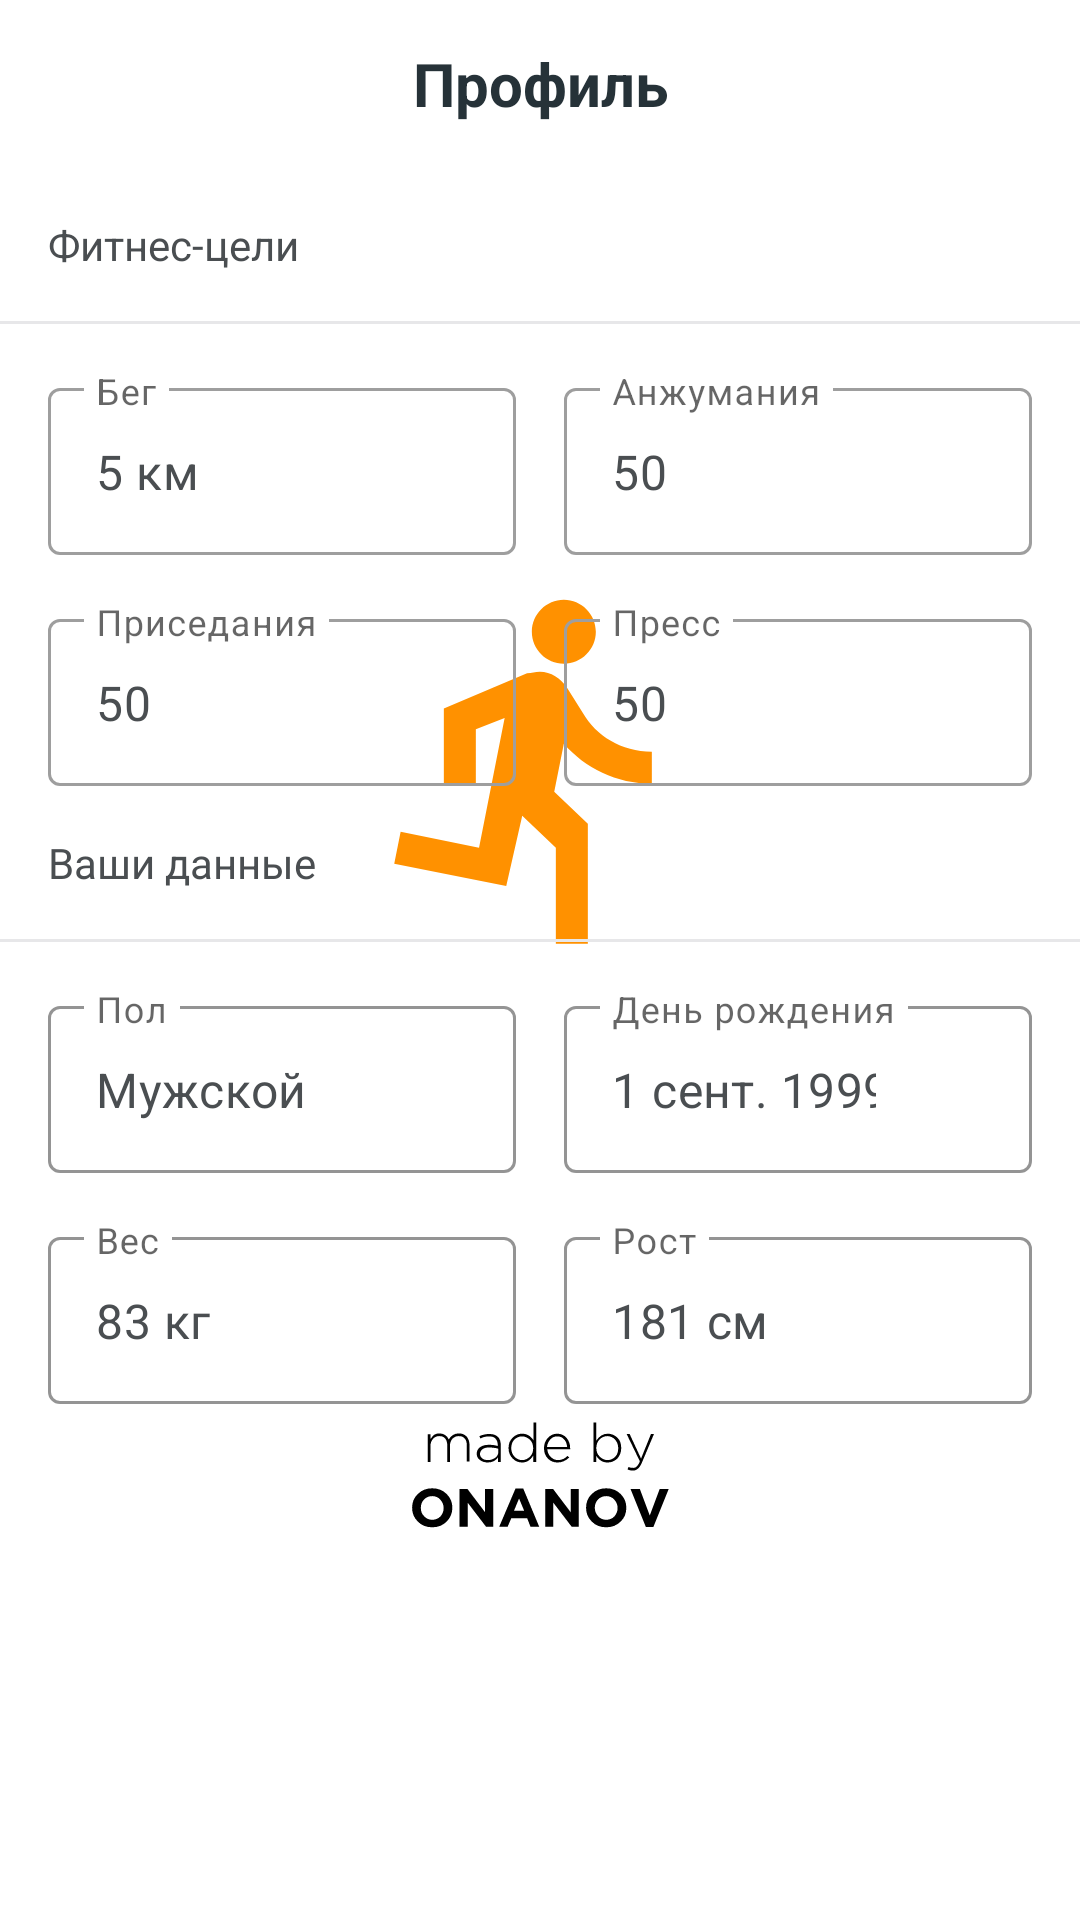

Android layout source for this screen:
<!-- AndroidManifest.xml: application theme AppTheme.Launcher -->
<!-- res/layout/fragment_menu.xml -->
<?xml version="1.0" encoding="utf-8"?>
<androidx.constraintlayout.widget.ConstraintLayout xmlns:android="http://schemas.android.com/apk/res/android"
    xmlns:app="http://schemas.android.com/apk/res-auto"
    android:layout_width="match_parent"
    android:layout_height="match_parent">

    <include
        layout="@layout/include_toolbar"
        app:layout_constraintStart_toStartOf="parent"
        app:layout_constraintTop_toTopOf="parent" />

    <TextView
        android:id="@+id/fitnessGoalsTitle"
        android:layout_width="wrap_content"
        android:layout_height="wrap_content"
        android:layout_marginStart="16dp"
        android:layout_marginTop="16dp"
        android:text="Фитнес-цели"
        android:textColor="#4a4e51"
        app:layout_constraintStart_toStartOf="parent"
        app:layout_constraintTop_toBottomOf="@id/toolbar" />

    <View
        android:id="@+id/divider"
        android:layout_width="match_parent"
        android:layout_height="1dp"
        android:layout_marginTop="16dp"
        android:background="#e7e7e9"
        app:layout_constraintStart_toStartOf="parent"
        app:layout_constraintTop_toBottomOf="@id/fitnessGoalsTitle" />

    <com.google.android.material.textfield.TextInputLayout
        android:id="@+id/runGoalWrap"
        style="@style/Widget.MaterialComponents.TextInputLayout.OutlinedBox"
        android:layout_width="0dp"
        android:layout_height="wrap_content"
        android:layout_marginStart="16dp"
        android:layout_marginTop="16dp"
        android:layout_marginEnd="8dp"
        android:layout_marginBottom="16dp"
        android:hint="@string/run"
        app:boxStrokeColor="@color/run_box_tint"
        app:endIconDrawable="@drawable/ic_down_arrow"
        app:endIconMode="custom"
        app:hintTextColor="@color/run_box_tint"
        app:layout_constraintEnd_toStartOf="@id/pushUpGoalWrap"
        app:layout_constraintHorizontal_weight="1"
        app:layout_constraintStart_toStartOf="parent"
        app:layout_constraintTop_toBottomOf="@id/divider">

        <com.google.android.material.textfield.TextInputEditText
            android:id="@+id/runGoal"
            android:layout_width="match_parent"
            android:layout_height="wrap_content"
            android:editable="false"
            android:text="5 км"
            android:textColor="#4a4e51" />

    </com.google.android.material.textfield.TextInputLayout>

    <com.google.android.material.textfield.TextInputLayout
        android:id="@+id/pushUpGoalWrap"
        style="@style/Widget.MaterialComponents.TextInputLayout.OutlinedBox"
        android:layout_width="0dp"
        android:layout_height="wrap_content"
        android:layout_marginStart="8dp"
        android:layout_marginTop="16dp"
        android:layout_marginEnd="16dp"
        android:layout_marginBottom="16dp"
        android:hint="@string/pushUp"
        app:boxStrokeColor="@color/push_up_box_tint"
        app:endIconDrawable="@drawable/ic_down_arrow"
        app:endIconMode="custom"
        app:hintTextColor="@color/push_up_box_tint"
        app:layout_constraintEnd_toEndOf="parent"
        app:layout_constraintHorizontal_weight="1"
        app:layout_constraintStart_toEndOf="@id/runGoalWrap"
        app:layout_constraintTop_toBottomOf="@id/divider">

        <com.google.android.material.textfield.TextInputEditText
            android:id="@+id/pushUpGoal"
            android:layout_width="match_parent"
            android:layout_height="wrap_content"
            android:editable="false"
            android:text="50"
            android:textColor="#4a4e51" />

    </com.google.android.material.textfield.TextInputLayout>

    <com.google.android.material.textfield.TextInputLayout
        android:id="@+id/squatGoalWrap"
        style="@style/Widget.MaterialComponents.TextInputLayout.OutlinedBox"
        android:layout_width="0dp"
        android:layout_height="wrap_content"
        android:layout_marginStart="16dp"
        android:layout_marginTop="16dp"
        android:layout_marginEnd="8dp"
        android:layout_marginBottom="16dp"
        android:hint="@string/squat"
        app:boxStrokeColor="@color/squat_box_tint"
        app:endIconDrawable="@drawable/ic_down_arrow"
        app:endIconMode="custom"
        app:hintTextColor="@color/squat_box_tint"
        app:layout_constraintEnd_toStartOf="@id/absGoalWrap"
        app:layout_constraintHorizontal_weight="1"
        app:layout_constraintStart_toStartOf="parent"
        app:layout_constraintTop_toBottomOf="@id/runGoalWrap">

        <com.google.android.material.textfield.TextInputEditText
            android:id="@+id/squatGoal"
            android:layout_width="match_parent"
            android:layout_height="wrap_content"
            android:editable="false"
            android:text="50"
            android:textColor="#4a4e51" />

    </com.google.android.material.textfield.TextInputLayout>

    <com.google.android.material.textfield.TextInputLayout
        android:id="@+id/absGoalWrap"
        style="@style/Widget.MaterialComponents.TextInputLayout.OutlinedBox"
        android:layout_width="0dp"
        android:layout_height="wrap_content"
        android:layout_marginStart="8dp"
        android:layout_marginTop="16dp"
        android:layout_marginEnd="16dp"
        android:layout_marginBottom="16dp"
        android:hint="@string/abs"
        app:boxStrokeColor="@color/abs_box_tint"
        app:endIconDrawable="@drawable/ic_down_arrow"
        app:endIconMode="custom"
        app:hintTextColor="@color/abs_box_tint"
        app:layout_constraintEnd_toEndOf="parent"
        app:layout_constraintHorizontal_weight="1"
        app:layout_constraintStart_toEndOf="@id/squatGoalWrap"
        app:layout_constraintTop_toBottomOf="@id/runGoalWrap">

        <com.google.android.material.textfield.TextInputEditText
            android:id="@+id/absGoal"
            android:layout_width="match_parent"
            android:layout_height="wrap_content"
            android:editable="false"
            android:text="50"
            android:textColor="#4a4e51" />

    </com.google.android.material.textfield.TextInputLayout>

    <TextView
        android:id="@+id/userDetailsTitle"
        android:layout_width="wrap_content"
        android:layout_height="wrap_content"
        android:layout_marginStart="16dp"
        android:layout_marginTop="16dp"
        android:text="Ваши данные"
        android:textColor="#4a4e51"
        app:layout_constraintStart_toStartOf="parent"
        app:layout_constraintTop_toBottomOf="@id/absGoalWrap" />

    <View
        android:id="@+id/divider1"
        android:layout_width="match_parent"
        android:layout_height="1dp"
        android:layout_marginTop="16dp"
        android:background="#e7e7e9"
        app:layout_constraintStart_toStartOf="parent"
        app:layout_constraintTop_toBottomOf="@id/userDetailsTitle" />

    <com.google.android.material.textfield.TextInputLayout
        android:id="@+id/genderWrap"
        style="@style/Widget.MaterialComponents.TextInputLayout.OutlinedBox"
        android:layout_width="0dp"
        android:layout_height="wrap_content"
        android:layout_marginStart="16dp"
        android:layout_marginTop="16dp"
        android:layout_marginEnd="8dp"
        android:layout_marginBottom="16dp"
        android:hint="Пол"
        app:boxStrokeColor="@color/default_box_tint"
        app:endIconDrawable="@drawable/ic_down_arrow"
        app:endIconMode="custom"
        app:hintTextColor="@color/default_box_tint"
        app:layout_constraintEnd_toStartOf="@id/birthDateWrap"
        app:layout_constraintHorizontal_weight="1"
        app:layout_constraintStart_toStartOf="parent"
        app:layout_constraintTop_toBottomOf="@id/divider1">

        <com.google.android.material.textfield.TextInputEditText
            android:id="@+id/gender"
            android:layout_width="match_parent"
            android:layout_height="wrap_content"
            android:editable="false"
            android:text="Мужской"
            android:textColor="#4a4e51" />

    </com.google.android.material.textfield.TextInputLayout>

    <com.google.android.material.textfield.TextInputLayout
        android:id="@+id/birthDateWrap"
        style="@style/Widget.MaterialComponents.TextInputLayout.OutlinedBox"
        android:layout_width="0dp"
        android:layout_height="wrap_content"
        android:layout_marginStart="8dp"
        android:layout_marginTop="16dp"
        android:layout_marginEnd="16dp"
        android:layout_marginBottom="16dp"
        android:hint="День рождения"
        app:boxStrokeColor="@color/default_box_tint"
        app:endIconDrawable="@drawable/ic_down_arrow"
        app:endIconMode="custom"
        app:hintTextColor="@color/default_box_tint"
        app:layout_constraintEnd_toEndOf="parent"
        app:layout_constraintHorizontal_weight="1"
        app:layout_constraintStart_toEndOf="@id/genderWrap"
        app:layout_constraintTop_toBottomOf="@id/divider1">

        <com.google.android.material.textfield.TextInputEditText
            android:id="@+id/birthDate"
            android:layout_width="match_parent"
            android:layout_height="wrap_content"
            android:editable="false"
            android:text="1 сент. 1999"
            android:textColor="#4a4e51" />

    </com.google.android.material.textfield.TextInputLayout>

    <com.google.android.material.textfield.TextInputLayout
        android:id="@+id/weightWrap"
        style="@style/Widget.MaterialComponents.TextInputLayout.OutlinedBox"
        android:layout_width="0dp"
        android:layout_height="wrap_content"
        android:layout_marginStart="16dp"
        android:layout_marginTop="16dp"
        android:layout_marginEnd="8dp"
        android:layout_marginBottom="16dp"
        android:hint="Вес"
        app:boxStrokeColor="@color/default_box_tint"
        app:endIconDrawable="@drawable/ic_down_arrow"
        app:endIconMode="custom"
        app:hintTextColor="@color/default_box_tint"
        app:layout_constraintEnd_toStartOf="@id/heightWrap"
        app:layout_constraintHorizontal_weight="1"
        app:layout_constraintStart_toStartOf="parent"
        app:layout_constraintTop_toBottomOf="@id/genderWrap">

        <com.google.android.material.textfield.TextInputEditText
            android:id="@+id/weight"
            android:layout_width="match_parent"
            android:layout_height="wrap_content"
            android:editable="false"
            android:text="83 кг"
            android:textColor="#4a4e51" />

    </com.google.android.material.textfield.TextInputLayout>

    <com.google.android.material.textfield.TextInputLayout
        android:id="@+id/heightWrap"
        style="@style/Widget.MaterialComponents.TextInputLayout.OutlinedBox"
        android:layout_width="0dp"
        android:layout_height="wrap_content"
        android:layout_marginStart="8dp"
        android:layout_marginTop="16dp"
        android:layout_marginEnd="16dp"
        android:layout_marginBottom="16dp"
        android:hint="Рост"
        app:boxStrokeColor="@color/default_box_tint"
        app:endIconDrawable="@drawable/ic_down_arrow"
        app:endIconMode="custom"
        app:hintTextColor="@color/default_box_tint"
        app:layout_constraintEnd_toEndOf="parent"
        app:layout_constraintHorizontal_weight="1"
        app:layout_constraintStart_toEndOf="@id/weightWrap"
        app:layout_constraintTop_toBottomOf="@id/genderWrap">

        <com.google.android.material.textfield.TextInputEditText
            android:id="@+id/height"
            android:layout_width="match_parent"
            android:layout_height="wrap_content"
            android:editable="false"
            android:text="181 см"
            android:textColor="#4a4e51" />

    </com.google.android.material.textfield.TextInputLayout>

</androidx.constraintlayout.widget.ConstraintLayout>
<!-- res/layout/include_toolbar.xml (included above) -->
<?xml version="1.0" encoding="utf-8"?>
<androidx.appcompat.widget.Toolbar xmlns:android="http://schemas.android.com/apk/res/android"
    xmlns:tools="http://schemas.android.com/tools"
    android:id="@+id/toolbar"
    android:layout_width="match_parent"
    android:layout_height="?android:actionBarSize"
    android:gravity="center">

    <TextView
        android:id="@+id/toolbar_title"
        android:layout_width="wrap_content"
        android:layout_height="wrap_content"
        android:layout_gravity="center"
        android:textAlignment="center"
        android:textColor="@color/titleColor"
        android:textSize="20sp"
        android:textStyle="bold"
        tools:text="Профиль" />

</androidx.appcompat.widget.Toolbar>
<!-- resources referenced by this layout -->
<resources>
  <color name="titleColor">#263238</color>
  <string name="abs">Пресс</string>
  <string name="pushUp">Анжумания</string>
  <string name="run">Бег</string>
  <string name="squat">Приседания</string>
  <style name="AppTheme.Launcher" parent="AppTheme">
          <item name="android:windowBackground">@drawable/splash_screen</item>
  
      </style>
  <style name="AppTheme" parent="Theme.MaterialComponents.Light.NoActionBar">
          
          <item name="colorPrimary">@color/colorPrimary</item>
          <item name="colorPrimaryDark">@color/colorPrimaryDark</item>
          <item name="colorAccent">@color/colorAccent</item>
          <item name="android:statusBarColor">@color/colorPrimary</item>
          <item name="android:windowLightStatusBar">true</item>
      </style>
  <!-- drawable splash_screen (drawable) -->
  <?xml version="1.0" encoding="utf-8"?>
  <layer-list xmlns:android="http://schemas.android.com/apk/res/android"
      android:opacity="opaque">
      <item android:drawable="@color/colorPrimary" />
      <item
          android:bottom="128dp"
          android:drawable="@drawable/ic_applogo"
          android:gravity="center" />
      <item
          android:bottom="128dp"
          android:drawable="@drawable/ic_madebyonanov"
          android:gravity="bottom|center_horizontal" />
  </layer-list>
  <color name="colorPrimary">#FFF</color>
  <color name="colorPrimaryDark">#FFF</color>
  <color name="colorAccent">#FF9100</color>
  <!-- drawable ic_applogo (drawable) -->
  <vector android:height="128dp" android:tint="#FF9100"
      android:viewportHeight="24" android:viewportWidth="24"
      android:width="128dp" xmlns:android="http://schemas.android.com/apk/res/android">
      <path android:fillColor="@android:color/white" android:pathData="M13.49,5.48c1.1,0 2,-0.9 2,-2s-0.9,-2 -2,-2 -2,0.9 -2,2 0.9,2 2,2zM9.89,19.38l1,-4.4 2.1,2v6h2v-7.5l-2.1,-2 0.6,-3c1.3,1.5 3.3,2.5 5.5,2.5v-2c-1.9,0 -3.5,-1 -4.3,-2.4l-1,-1.6c-0.4,-0.6 -1,-1 -1.7,-1 -0.3,0 -0.5,0.1 -0.8,0.1l-5.2,2.2v4.7h2v-3.4l1.8,-0.7 -1.6,8.1 -4.9,-1 -0.4,2 7,1.4z"/>
  </vector>
  <!-- drawable ic_madebyonanov: vector/xml drawable (drawable, 4470 chars, omitted) -->
</resources>
